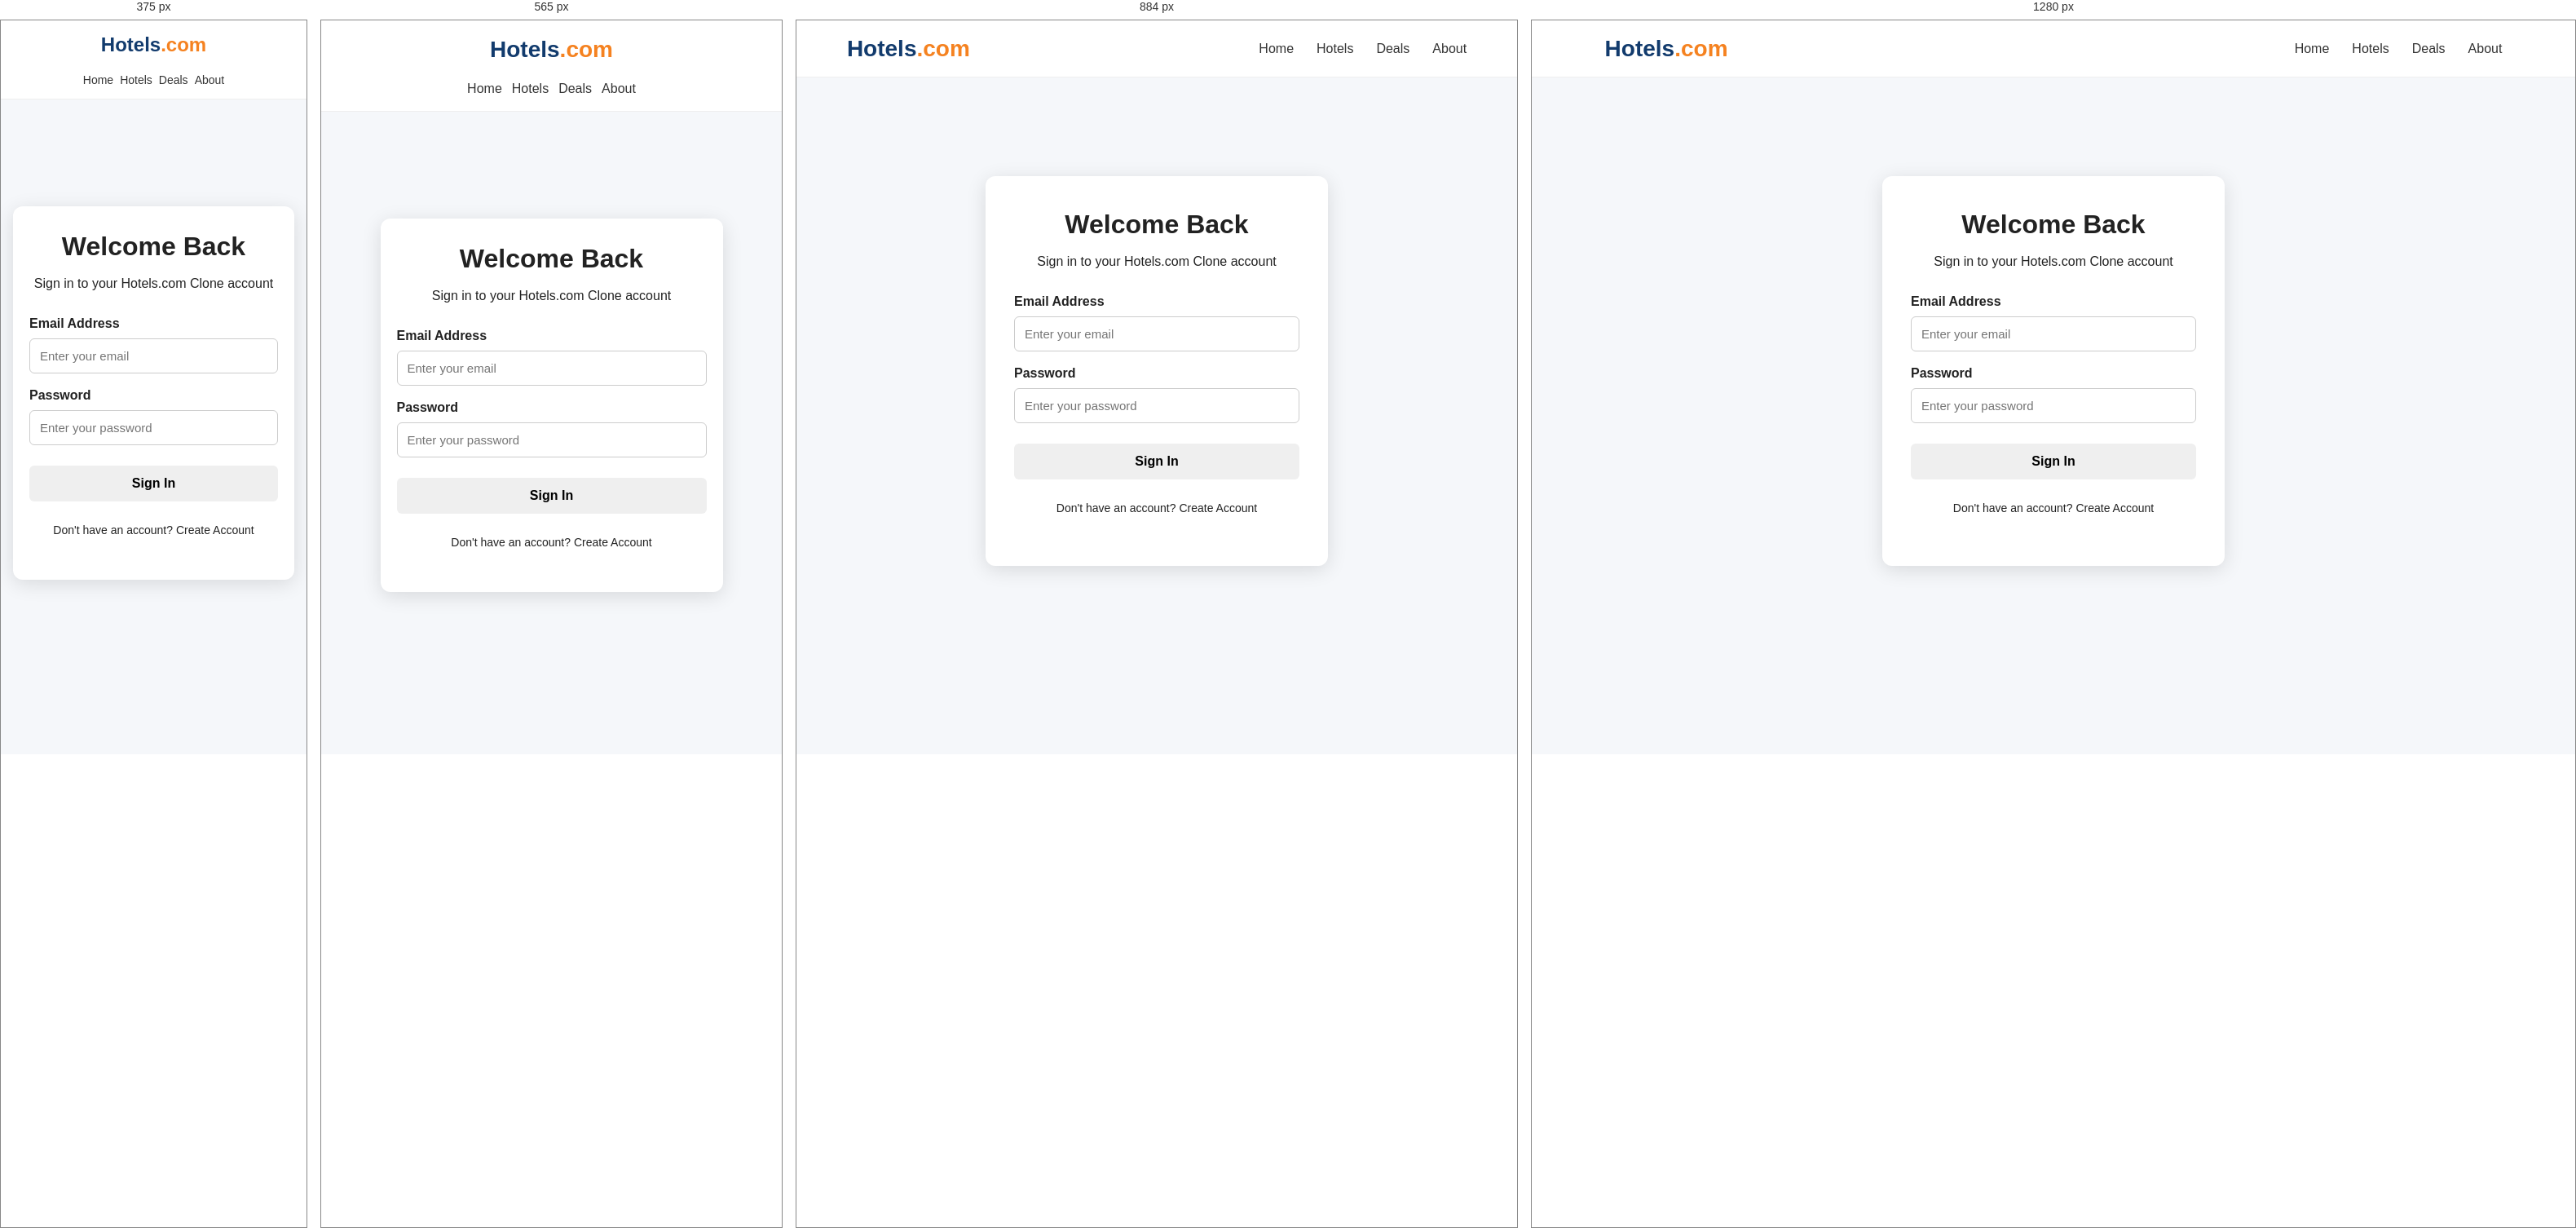
Rendered at 375 px, 565 px, 884 px and 1280 px, left to right.

<!-- file: signin.html -->
<!DOCTYPE html>
<html lang="en">

<head>

    <meta charset="UTF-8">

    <meta
        name="viewport"
        content="width=device-width, initial-scale=1.0"
    >

    <title>Sign In - Hotels.com Clone</title>

    <link
        rel="stylesheet"
        href="css/style.css"
    >

</head>

<body>

    <!-- NAVBAR -->

    <header class="navbar">

        <div class="logo">
            Hotels<span>.com</span>
        </div>

        <nav>

            <a href="index.html">
                Home
            </a>

            <a href="hotels.html">
                Hotels
            </a>

            <a href="#">
                Deals
            </a>

            <a href="#">
                About
            </a>

        </nav>

    </header>


    <!-- SIGN IN -->

    <main class="auth-container">

        <div class="auth-card">

            <h1>
                Welcome Back
            </h1>

            <p>
                Sign in to your Hotels.com Clone account
            </p>


            <form id="signinForm">

                <label for="email">
                    Email Address
                </label>

                <input
                    type="email"
                    id="email"
                    placeholder="Enter your email"
                    required
                >


                <label for="password">
                    Password
                </label>

                <input
                    type="password"
                    id="password"
                    placeholder="Enter your password"
                    required
                >


                <button
                    type="submit"
                    class="auth-btn"
                >
                    Sign In
                </button>

            </form>


            <p
                id="signinMessage"
                class="auth-message"
            ></p>


            <p class="auth-footer">

                Don't have an account?

                <a href="#">
                    Create Account
                </a>

            </p>

        </div>

    </main>


    <script src="js/signin.js"></script>

</body>

</html>

/* @media block from css/style.css */
@media (max-width: 1000px) {

    .search-box {
        grid-template-columns: 1fr 1fr;
    }

    .search-btn {
        width: 100%;
    }

    .hotel-grid {
        grid-template-columns: 1fr 1fr;
    }
}

/* @media block from css/style.css */
@media (max-width: 650px) {

    .navbar {
        height: auto;
        padding: 18px 5%;

        flex-direction: column;
        gap: 15px;
    }

    .navbar nav {
        gap: 15px;
        flex-wrap: wrap;
        justify-content: center;
    }

    .hero {
        min-height: 600px;
    }

    .hero-content h1 {
        font-size: 34px;
    }

    .search-box {
        grid-template-columns: 1fr;
    }

    .hotel-grid {
        grid-template-columns: 1fr;
    }

    .featured {
        width: 92%;
    }
}

/* @media block from css/style.css */
@media (max-width: 768px) {

    .navbar {
        flex-direction: column;
        gap: 15px;
        padding: 15px;
    }

    .navbar nav {
        display: flex;
        flex-wrap: wrap;
        justify-content: center;
        gap: 12px;
    }

    .login-btn {
        width: 100%;
        max-width: 200px;
    }

    .auth-container {
        padding: 25px 15px;
    }

    .auth-card {
        padding: 25px 20px;
    }

}

/* @media block from css/style.css */
@media (max-width: 480px) {

    .navbar {
        padding: 12px;
    }

    .logo {
        font-size: 24px;
    }

    .navbar nav {
        gap: 8px;
    }

    .navbar nav a {
        font-size: 14px;
    }

}